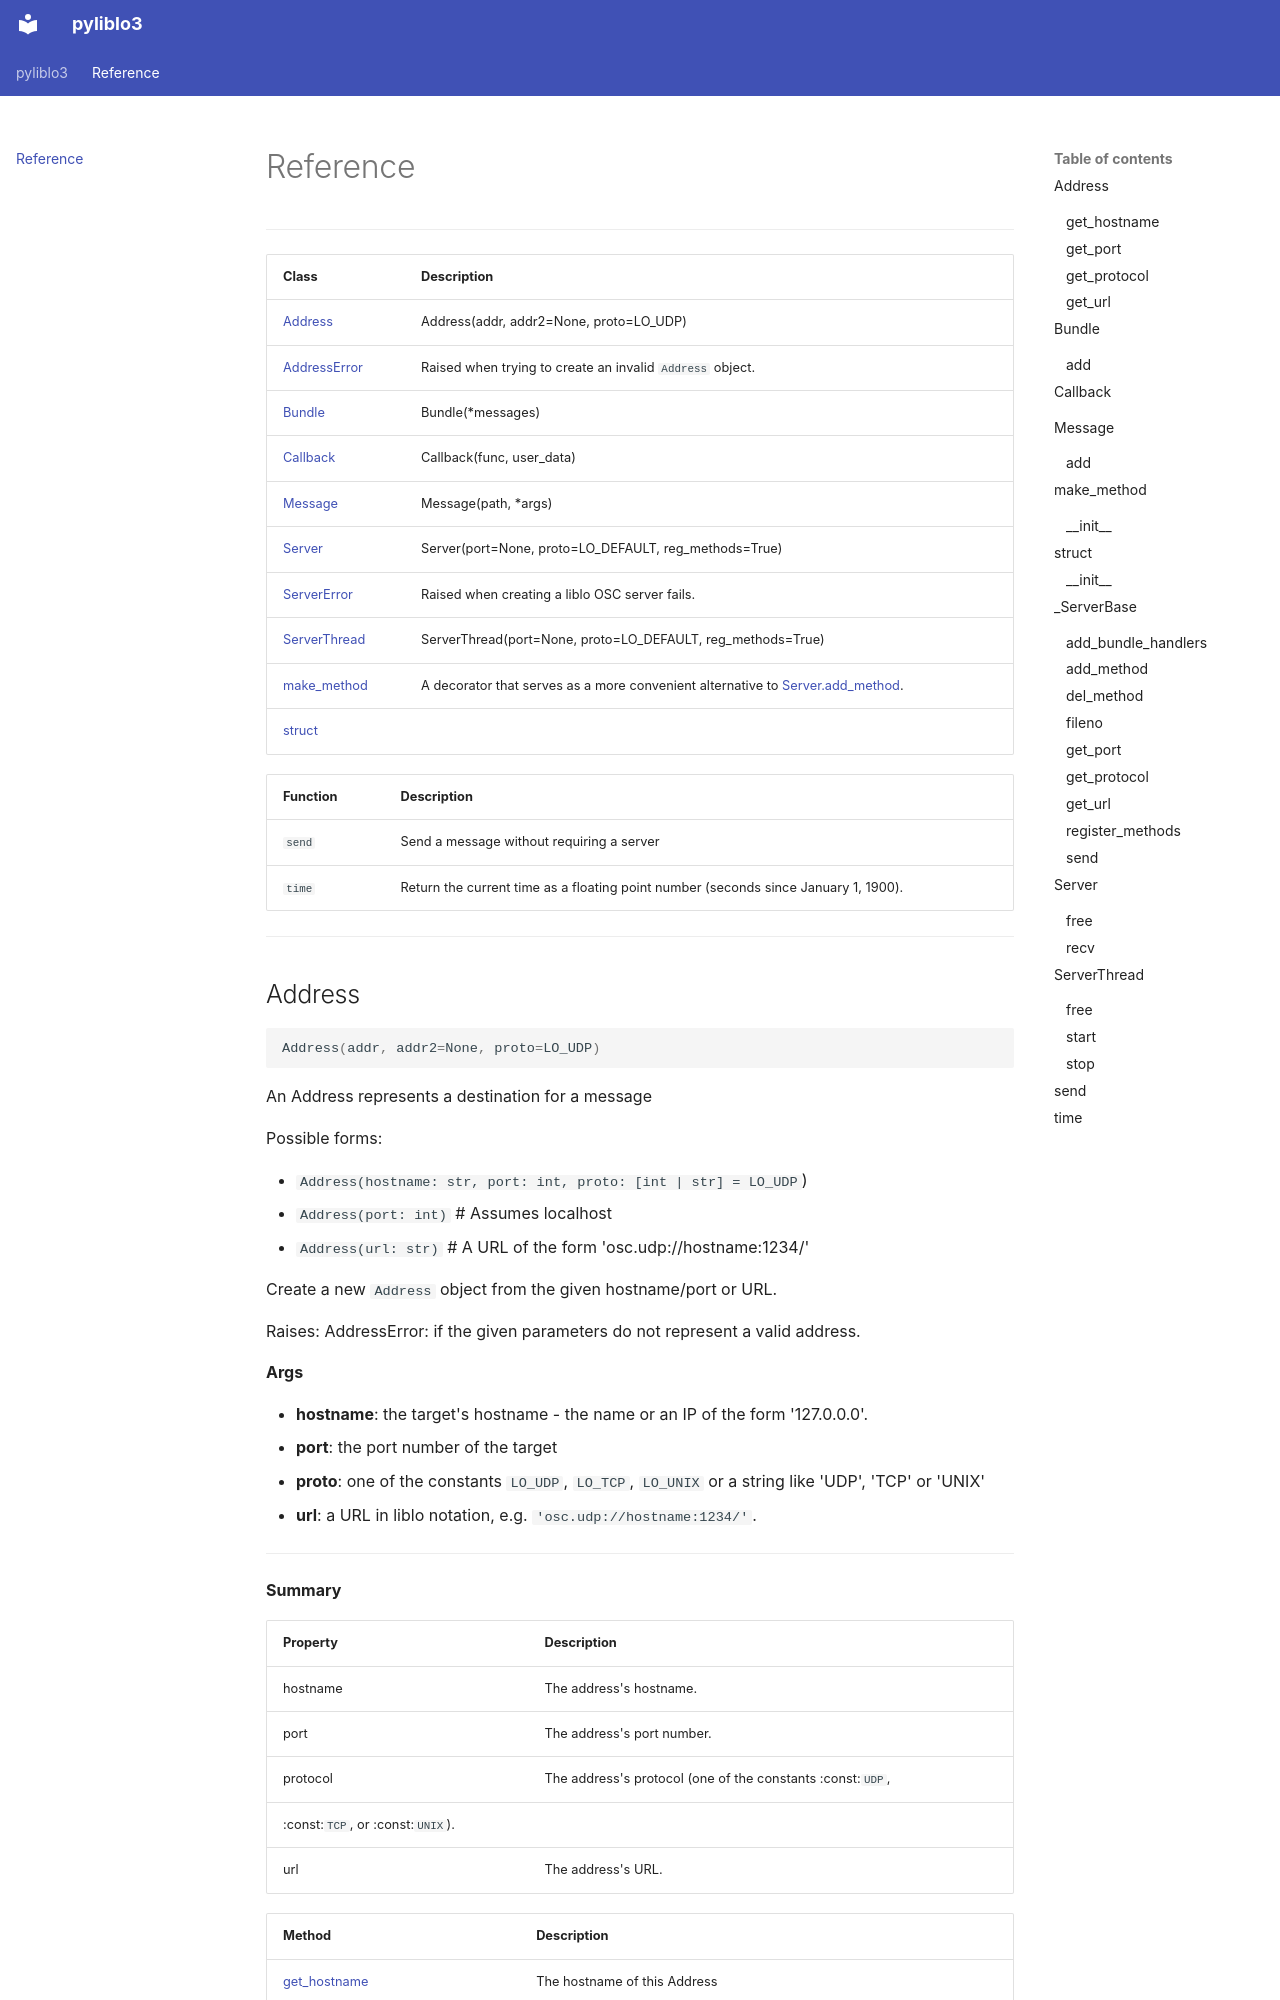

repository: gesellkammer/pyliblo3 · page: Reference.html · generator: mkdocs

# Reference


---------


| Class  | Description  |
| :----  | :----------- |
|  [Address](#address) | Address(addr, addr2=None, proto=LO_UDP) |
|  [AddressError](#addresserror) | Raised when trying to create an invalid `Address` object. |
|  [Bundle](#bundle) | Bundle(*messages) |
|  [Callback](#callback) | Callback(func, user_data) |
|  [Message](#message) | Message(path, *args) |
|  [Server](#server) | Server(port=None, proto=LO_DEFAULT, reg_methods=True) |
|  [ServerError](#servererror) | Raised when creating a liblo OSC server fails. |
|  [ServerThread](#serverthread) | ServerThread(port=None, proto=LO_DEFAULT, reg_methods=True) |
|  [make_method](#make_method) | A decorator that serves as a more convenient alternative to [Server.add_method](#add_method). |
|  [struct](#struct) |  |

| Function  | Description  |
| :-------  | :----------- |
| `send` | Send a message without requiring a server |
| `time` | Return the current time as a floating point number (seconds since January 1, 1900). |



---------
